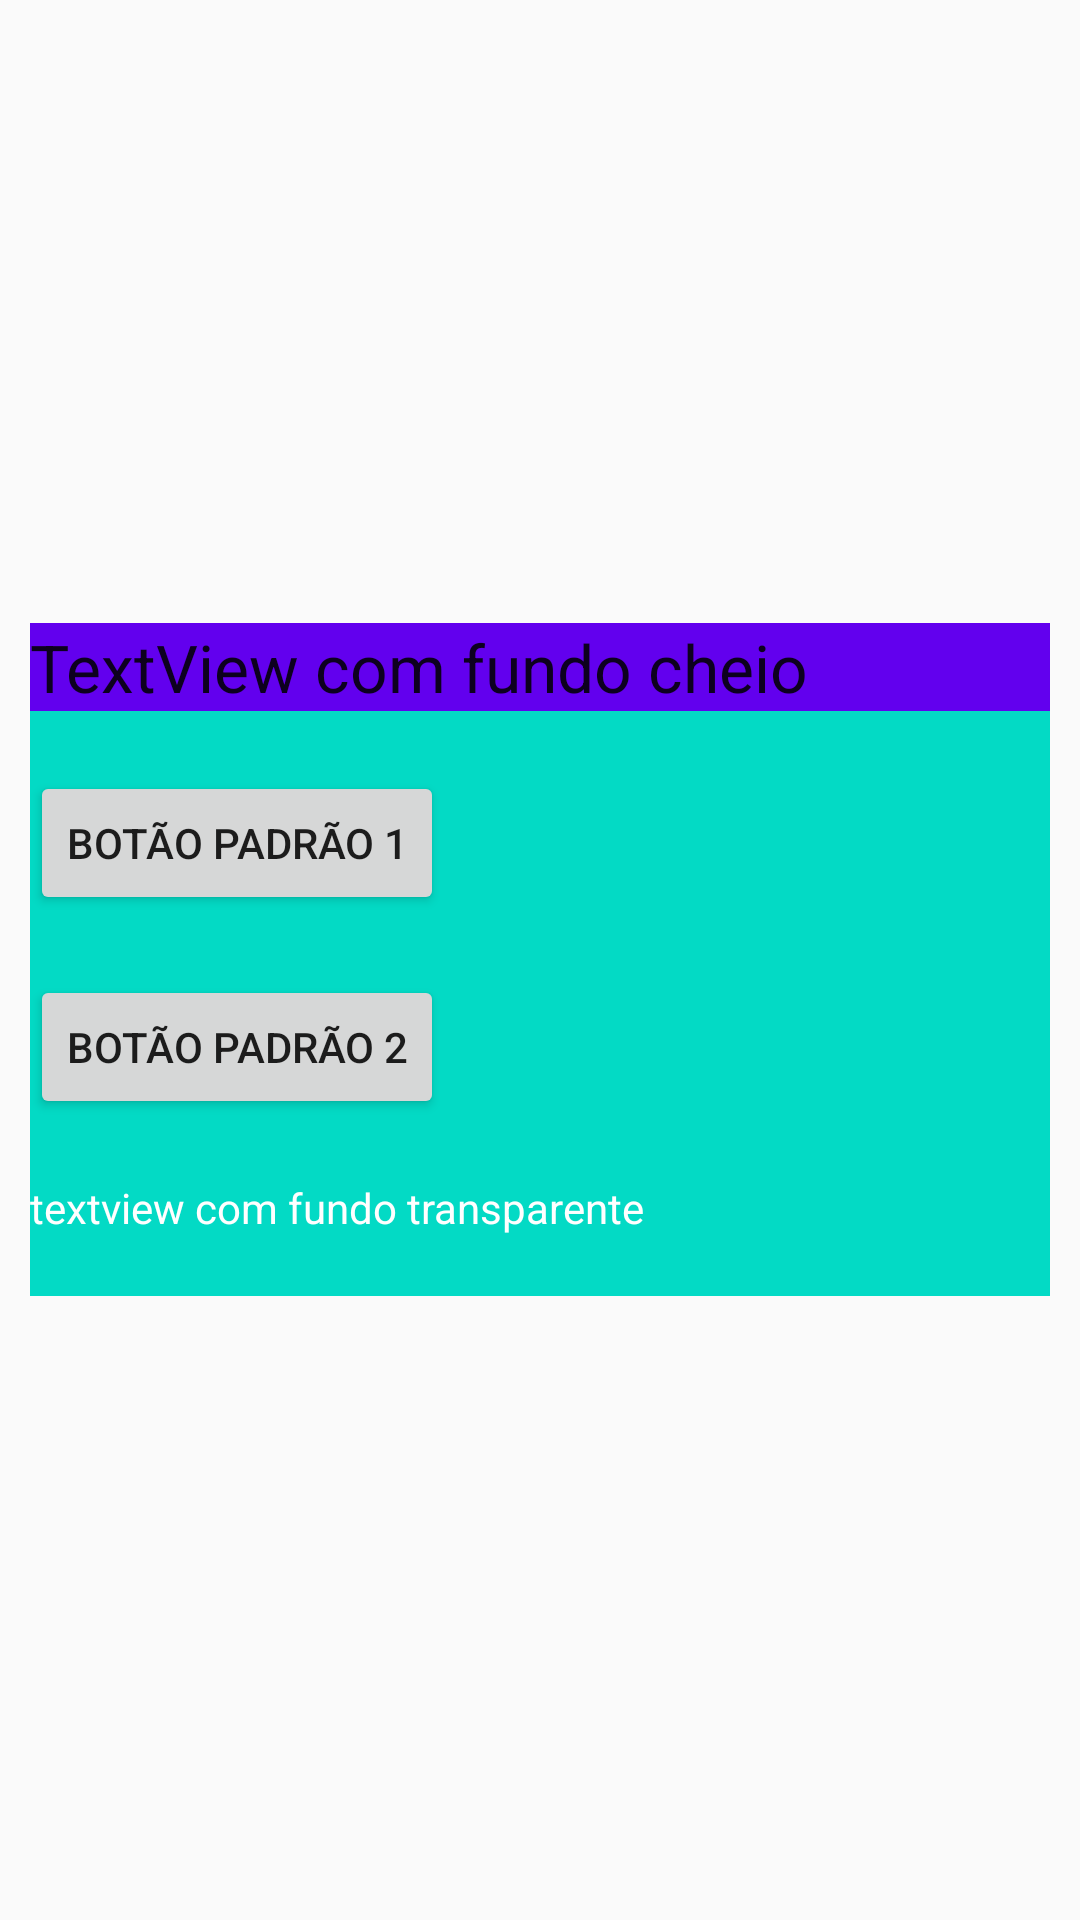

Layout XML and referenced resources for this Android screen:
<!-- AndroidManifest.xml: application theme AppTheme -->
<!-- res/layout/listbox.xml -->
<?xml version="1.0" encoding="utf-8"?>
<RelativeLayout xmlns:android="http://schemas.android.com/apk/res/android"
    android:layout_width="fill_parent"
    android:layout_height="fill_parent"

    >


    <LinearLayout
        android:id="@+id/linearLayout1"
        android:layout_width="fill_parent"
        android:layout_height="wrap_content"
        android:layout_centerHorizontal="true"
        android:layout_centerVertical="true"
        android:layout_marginLeft="20dp"
        android:background="@color/colorAccent"
        android:orientation="vertical" >



        <TextView
            android:id="@+id/textView1"
            android:layout_width="fill_parent"
            android:layout_height="wrap_content"
            android:text="TextView com fundo cheio"
            android:background="@color/colorPrimary"
            android:textAppearance="?android:attr/textAppearanceLarge" />

        <Button
            android:id="@+id/button1"
            android:layout_width="wrap_content"
            android:layout_height="wrap_content"
            android:layout_marginTop="20dp"
            android:text="Botão Padrão 1" />

        <Button
            android:id="@+id/button2"
            android:layout_width="wrap_content"
            android:layout_height="wrap_content"
            android:layout_marginTop="20dp"
            android:layout_marginBottom="20dp"
            android:text="Botão Padrão 2" />



        <TextView
            android:id="@+id/textView2"
            android:layout_width="wrap_content"
            android:layout_height="wrap_content"
            android:layout_above="@+id/linearLayout1"
            android:layout_centerHorizontal="true"
            android:layout_marginBottom="20dp"

            android:text="textview com fundo transparente"
            android:textColor="@android:color/white" />

    </LinearLayout>


</RelativeLayout>
<!-- resources referenced by this layout -->
<resources>
  <style name="AppTheme" parent="Theme.AppCompat.Light.DarkActionBar">
          
          <item name="colorPrimary">#00AFEF</item>
          <item name="colorAccent">#00AFEF</item>
      </style>
  <!-- not gathered from this repository: default colours our renderer supplied (Android Studio template values) -->
  <color name="colorPrimary">#FF6200EE</color>
  <color name="colorAccent">#FF03DAC5</color>
</resources>
